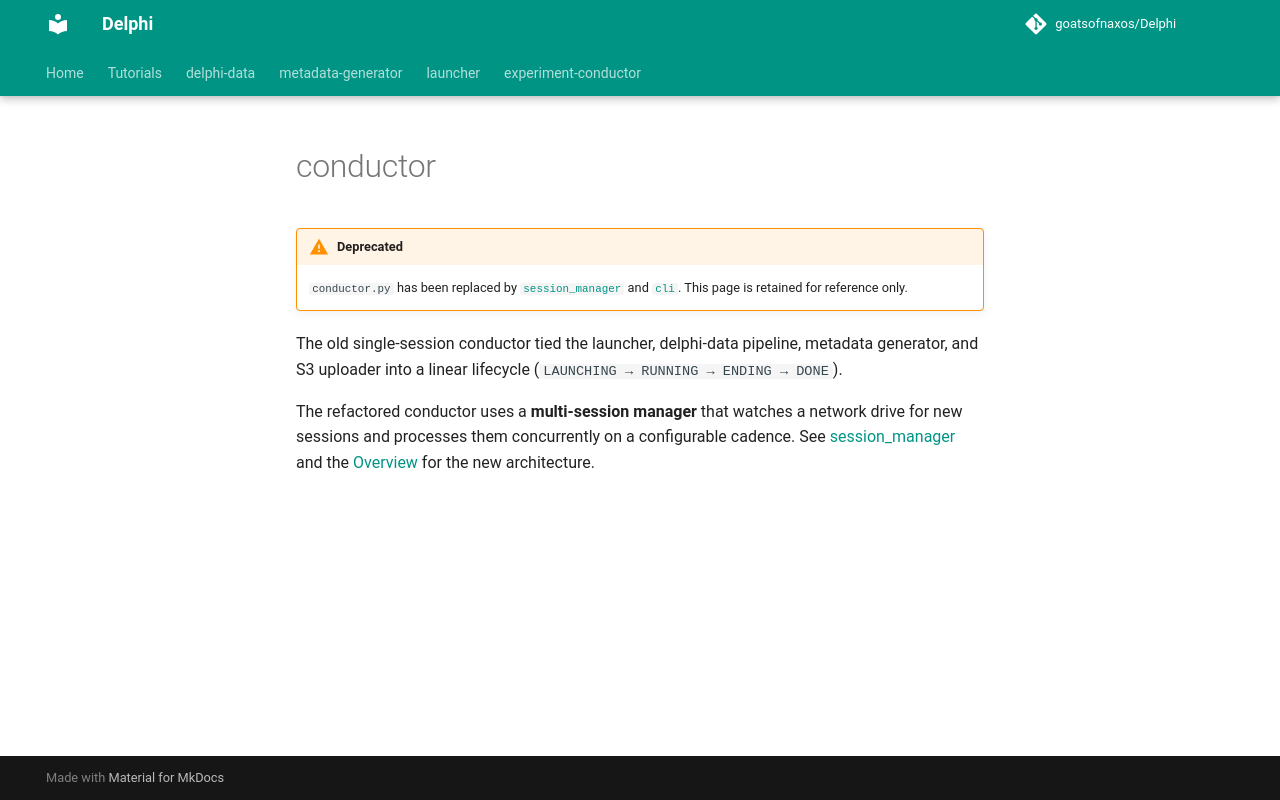

repository: goatsofnaxos/Delphi · page: experiment-conductor/api/conductor/index.html · generator: mkdocs

# conductor

!!! warning "Deprecated"
    `conductor.py` has been replaced by [`session_manager`](session_manager.md)
    and [`cli`](cli.md).  This page is retained for reference only.

The old single-session conductor tied the launcher, delphi-data pipeline,
metadata generator, and S3 uploader into a linear lifecycle
(`LAUNCHING → RUNNING → ENDING → DONE`).

The refactored conductor uses a **multi-session manager** that watches a
network drive for new sessions and processes them concurrently on a
configurable cadence.  See [session_manager](session_manager.md) and the
[Overview](../index.md) for the new architecture.
